4-way image classification set "Thermal" from GitHub (chen-lu21/plant-disease-detection); label vocabulary: rice leaf brown spot, rice leaf healthy, rice leaf hispa, rice leaf blast.

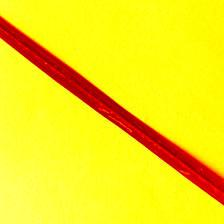
Label: rice leaf hispa

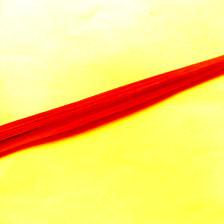
Label: rice leaf healthy

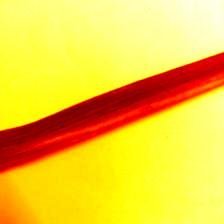
Label: rice leaf brown spot

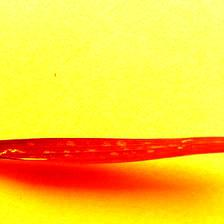
Label: rice leaf hispa

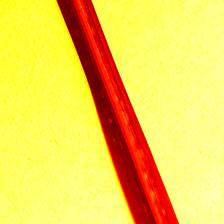
Label: rice leaf blast

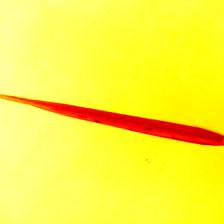
Label: rice leaf brown spot
